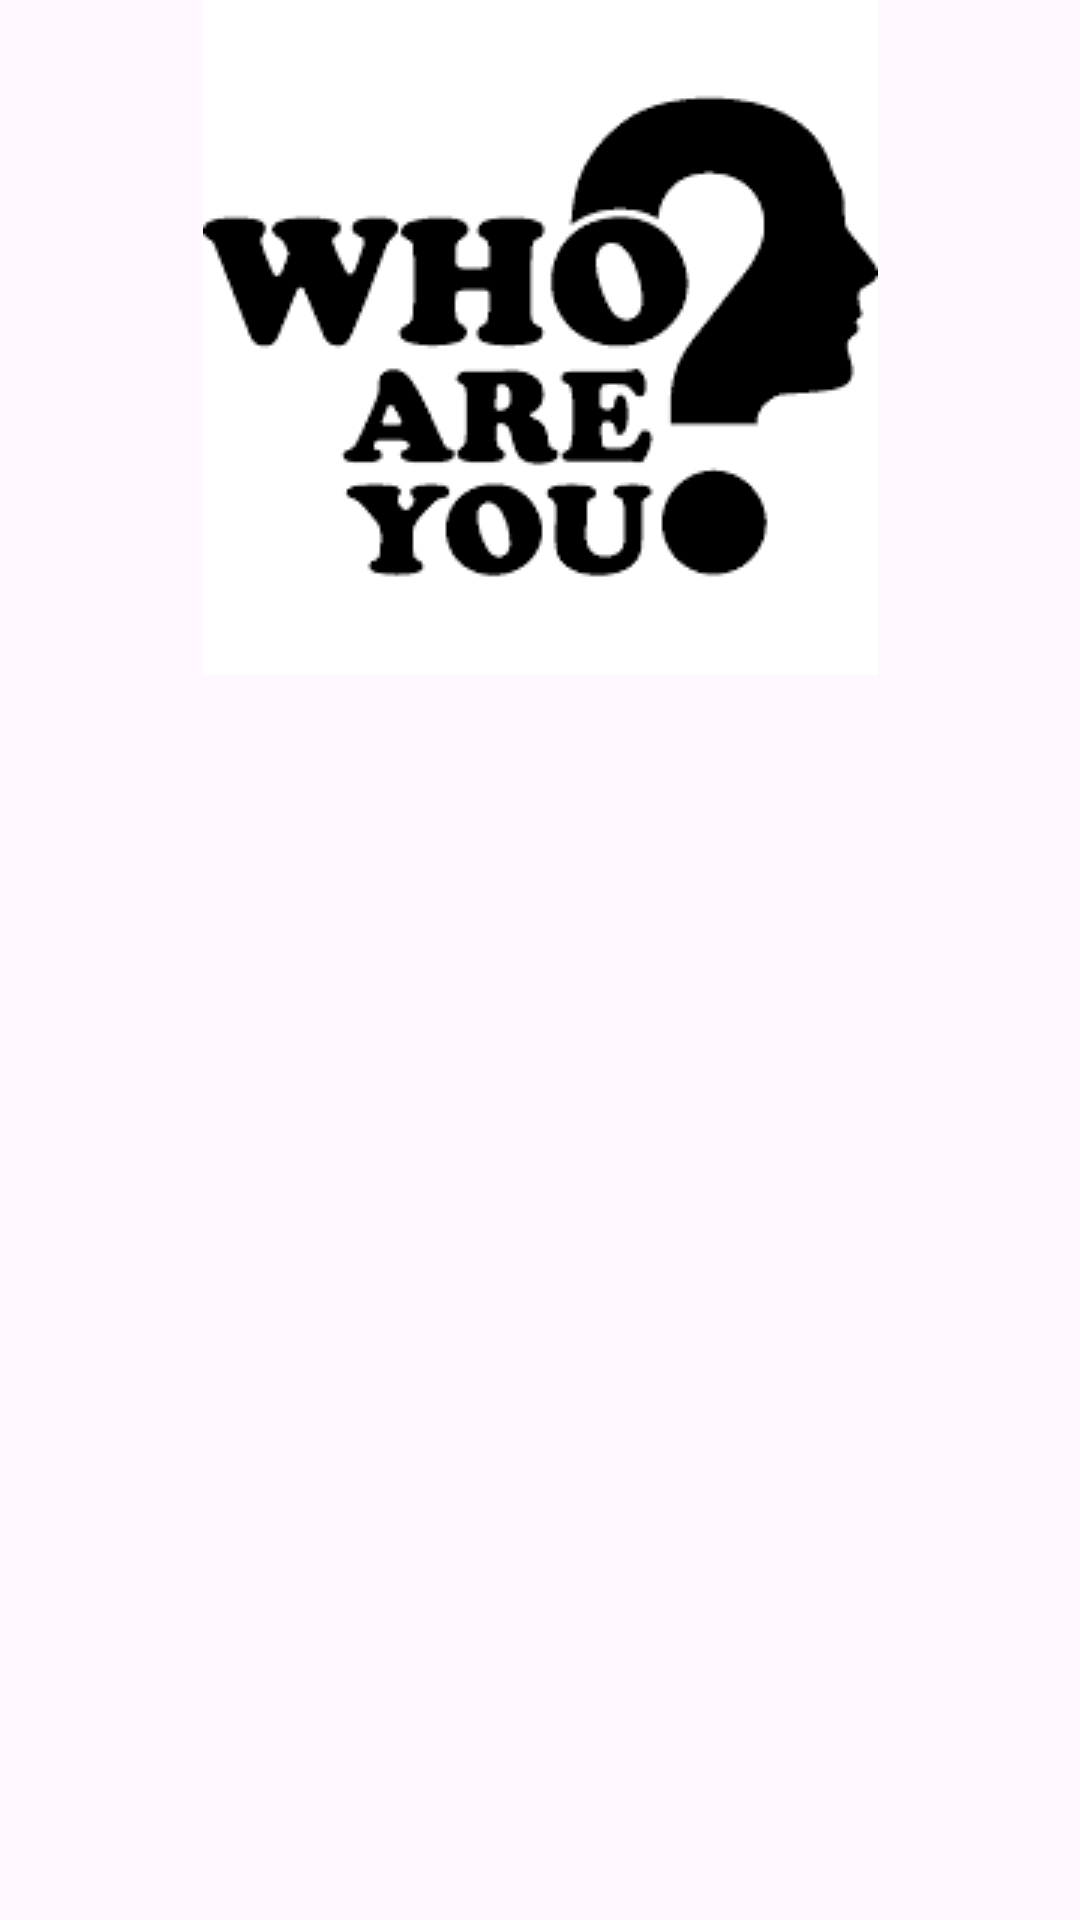

Here is an Android app screen rendered from its layout file. Give the layout XML and the strings, colors and styles it references.
<!-- AndroidManifest.xml: application theme Theme.RetrofitLoginLearn -->
<!-- res/layout/header.xml -->
<?xml version="1.0" encoding="utf-8"?>
<androidx.constraintlayout.widget.ConstraintLayout
    android:id="@+id/header"
    xmlns:android="http://schemas.android.com/apk/res/android"
    xmlns:app="http://schemas.android.com/apk/res-auto"
    android:layout_width="match_parent"
    android:layout_height="wrap_content">

    <ImageView
        android:id="@+id/imageAvatar"
        android:layout_width="wrap_content"
        android:layout_height="wrap_content"
        android:src="@drawable/img"
        app:layout_constraintEnd_toEndOf="parent"
        app:layout_constraintStart_toStartOf="parent"
        app:layout_constraintTop_toTopOf="parent" />

    <TextView
        android:id="@+id/tvName"
        android:layout_width="wrap_content"
        android:layout_height="wrap_content"
        android:layout_marginTop="32dp"
        android:text=""
        app:layout_constraintEnd_toEndOf="@+id/imageAvatar"
        app:layout_constraintStart_toStartOf="@+id/imageAvatar"
        app:layout_constraintTop_toBottomOf="@+id/imageAvatar"
        android:textSize="30sp"
        android:textColor="@color/black"/>

    <TextView
        android:id="@+id/tvFname"
        android:layout_width="wrap_content"
        android:layout_height="wrap_content"
        android:layout_marginTop="32dp"
        android:text=""
        app:layout_constraintEnd_toEndOf="@+id/tvName"
        app:layout_constraintStart_toStartOf="@+id/tvName"
        app:layout_constraintTop_toBottomOf="@+id/tvName"
        android:textSize="30sp"
        android:textColor="@color/black"/>
</androidx.constraintlayout.widget.ConstraintLayout>
<!-- resources referenced by this layout -->
<resources>
  <!-- drawable img: png bitmap (drawable, 6151 bytes) -->
  <style name="Theme.RetrofitLoginLearn" parent="Base.Theme.RetrofitLoginLearn" />
  <style name="Base.Theme.RetrofitLoginLearn" parent="Theme.Material3.DayNight.NoActionBar">
          <item name="android:windowFullscreen">true</item>
          
          
  
      </style>
  <!-- not gathered from this repository: default colours our renderer supplied (Android Studio template values) -->
  <color name="black">#FF000000</color>
</resources>
